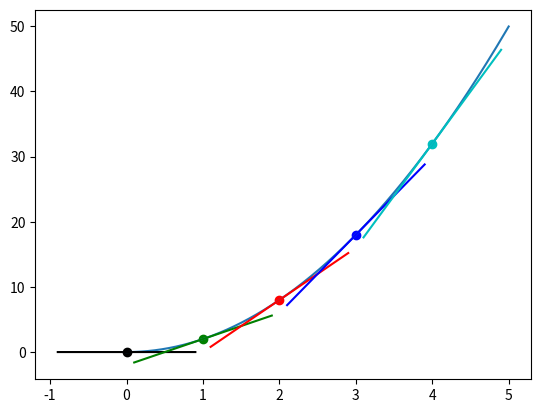

Source code (Python):
import matplotlib.pyplot as plt
import numpy as np


def f(x):
    return 2*x**2


x = np.arange(0, 5, 0.001)
y = f(x)

plt.plot(x, y)

colors = ['k', 'g', 'r', 'b', 'c']


def approximate_tangent_line(x, approximate_derivative):
    return (approximate_derivative * x) + b


for i in range(5):
    p2_delta = 0.0001
    x1 = i
    x2 = x1 + p2_delta

    y1 = f(x1)
    y2 = f(x2)

    print((x1, y1), (x2, y2))
    approximate_derivative = (y2 - y1) / (x2 - x1)
    b = y2 - (approximate_derivative * x2)

    xd = [x1 - 0.9, x1, x1 + 0.9]
    yd = [approximate_tangent_line(
        point, approximate_derivative) for point in xd]

    plt.scatter(x1, y1, c=colors[i])
    plt.plot(xd, yd, c=colors[i])

    print('Approximate derivative for f(x)',
          f'where x = {x1} is {approximate_derivative}')

plt.show()
